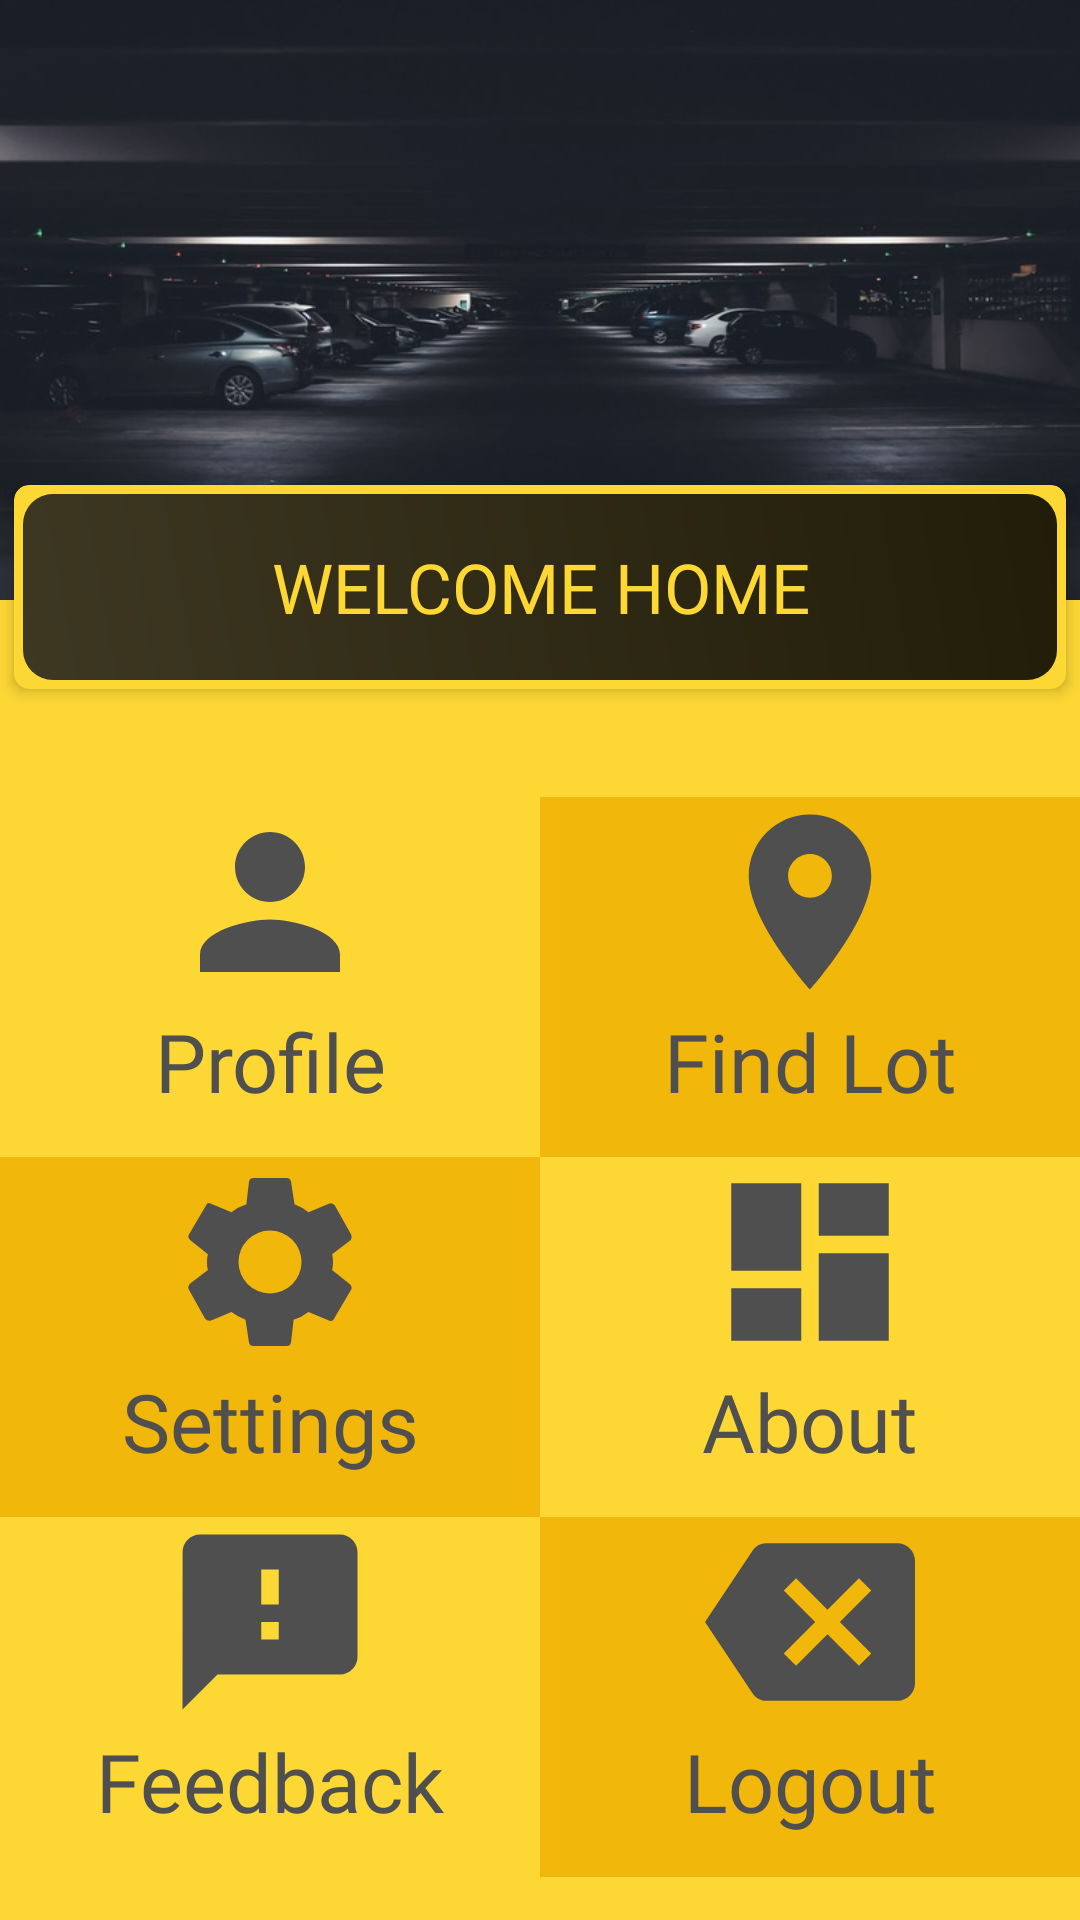

Here is an Android app screen rendered from its layout file. Give the layout XML and the strings, colors and styles it references.
<!-- AndroidManifest.xml: application theme AppTheme -->
<!-- res/layout/fragment_home.xml -->
<?xml version="1.0" encoding="utf-8"?>
<FrameLayout xmlns:android="http://schemas.android.com/apk/res/android"
    xmlns:tools="http://schemas.android.com/tools"
    android:layout_width="match_parent"
    android:layout_height="match_parent"
    xmlns:app="http://schemas.android.com/apk/res-auto"
    android:background="#000000"
    tools:context=".HomeFragment">

    <ScrollView
        android:layout_width="match_parent"
        android:layout_height="match_parent"
        android:background="#FDD835">
        <LinearLayout
            android:layout_width="match_parent"
            android:layout_height="match_parent"
            android:orientation="vertical">

            <androidx.constraintlayout.widget.ConstraintLayout
                android:layout_width="match_parent"
                android:layout_height="match_parent">
                <ImageView
                    android:id="@+id/homeImageID"
                    android:layout_width="match_parent"
                    android:layout_height="200dp"
                    android:background="@drawable/parked_car"
                    app:layout_constraintEnd_toEndOf="parent"
                    app:layout_constraintHeight_percent=".4"
                    app:layout_constraintStart_toStartOf="parent"
                    app:layout_constraintTop_toTopOf="parent" />
                <TextView
                    android:id="@+id/homeTextID"
                    android:layout_width="match_parent"
                    android:layout_height="0dp"
                    android:layout_marginBottom="32dp"
                    app:layout_constraintBottom_toBottomOf="@+id/homeImageID"
                    app:layout_constraintEnd_toEndOf="parent"
                    app:layout_constraintHeight_percent=".1"
                    app:layout_constraintStart_toStartOf="parent"
                    app:layout_constraintTop_toTopOf="@+id/homeImageID" />
                <androidx.cardview.widget.CardView
                    android:id="@+id/cardViewID1"
                    android:layout_width="match_parent"
                    android:layout_height="80dp"
                    android:layout_marginTop="60dp"
                    android:background="@drawable/curve_design_background"
                    android:clickable="true"
                    app:cardBackgroundColor="#FDD835"
                    app:cardCornerRadius="5dp"
                    app:cardElevation="3dp"
                    app:cardPreventCornerOverlap="true"
                    app:cardUseCompatPadding="true"
                    app:contentPadding="3dp"
                    app:layout_constraintEnd_toEndOf="@+id/homeImageID"
                    app:layout_constraintHeight_percent=".5"
                    app:layout_constraintStart_toStartOf="parent"
                    app:layout_constraintTop_toBottomOf="@+id/homeTextID">
                    <TextView
                        android:id="@+id/welcomeHomeID"
                        android:layout_width="match_parent"
                        android:layout_height="match_parent"
                        android:layout_gravity="center"
                        android:layout_weight="1"
                        android:background="@drawable/curve_design_background"
                        android:gravity="center"
                        android:text="WELCOME HOME"
                        android:textColor="#FDD835"
                        android:textSize="23sp"
                        android:clickable="true"
                        android:fontFamily="@font/idroid"/>
                </androidx.cardview.widget.CardView>
            </androidx.constraintlayout.widget.ConstraintLayout>

            <LinearLayout
                android:layout_width="match_parent"
                android:layout_height="match_parent"
                android:orientation="vertical"
                android:layout_marginTop="30dp">

                <LinearLayout
                    android:layout_width="match_parent"
                    android:layout_height="wrap_content"
                    android:gravity="center"
                    android:orientation="horizontal"
                    android:weightSum="2">

                    <TextView
                        android:id="@+id/profileID"
                        android:layout_width="match_parent"
                        android:layout_height="120dp"
                        android:layout_weight="1"
                        android:clickable="true"
                        android:drawableTop="@drawable/ic_person_black_24dp"
                        android:fontFamily="@font/squaresharps"
                        android:text="Profile"
                        android:textAlignment="center"
                        android:textAppearance="?android:textAppearanceLarge"
                        android:textColor="#504F4F"
                        android:textSize="27sp" />

                    <TextView
                        android:id="@+id/findLotID"
                        android:layout_width="match_parent"
                        android:layout_height="120dp"
                        android:layout_weight="1"
                        android:background="#F1B70B"
                        android:clickable="true"
                        android:drawableTop="@drawable/ic_location_on_black_24dp"
                        android:fontFamily="@font/squaresharps"
                        android:text="Find Lot"
                        android:textAlignment="center"
                        android:textAppearance="?android:textAppearanceLarge"
                        android:textColor="#504F4F"
                        android:textSize="27sp" />
                </LinearLayout>
                <LinearLayout
                    android:layout_width="match_parent"
                    android:layout_height="wrap_content"
                    android:layout_weight="1"
                    android:orientation="horizontal"
                    android:gravity="center"
                    android:weightSum="2">
                    <TextView
                        android:layout_width="match_parent"
                        android:layout_height="120dp"
                        android:layout_weight="1"
                        android:text="Settings"
                        android:id="@+id/settingsID"
                        android:clickable="true"
                        android:textSize="27sp"
                        android:textColor="#504F4F"
                        android:background="#F1B70B"
                        android:textAlignment="center"
                        android:fontFamily="@font/squaresharps"
                        android:drawableTop="@drawable/ic_settings_black_24dp"
                        android:textAppearance="?android:textAppearanceLarge" />
                    <TextView
                        android:layout_width="match_parent"
                        android:layout_height="120dp"
                        android:clickable="true"
                        android:layout_weight="1"
                        android:id="@+id/aboutID"
                        android:text="About"
                        android:textSize="27sp"
                        android:textColor="#504F4F"
                        android:textAlignment="center"
                        android:fontFamily="@font/squaresharps"
                        android:drawableTop="@drawable/ic_dashboard_black_24dp"
                        android:textAppearance="?android:textAppearanceLarge"/>
                </LinearLayout>
                <LinearLayout
                    android:layout_width="match_parent"
                    android:layout_height="wrap_content"
                    android:layout_weight="1"
                    android:orientation="horizontal"
                    android:gravity="center"
                    android:weightSum="2">
                        <TextView
                            android:layout_width="match_parent"
                            android:layout_height="120dp"
                            android:text="Feedback"
                            android:id="@+id/feedbackID"
                            android:layout_weight="1"
                            android:clickable="true"
                            android:textSize="27sp"
                            android:textColor="#504F4F"
                            android:background="@android:color/transparent"
                            android:textAlignment="center"
                            android:fontFamily="@font/squaresharps"
                            android:drawableTop="@drawable/ic_insert_comment"
                            android:textAppearance="?android:textAppearanceLarge" />
                        <TextView
                            android:layout_width="match_parent"
                            android:layout_height="120dp"
                            android:background="#F1B70B"
                            android:layout_weight="1"
                            android:text="Logout"
                            android:id="@+id/logoutID"
                            android:textSize="27sp"
                            android:textColor="#504F4F"
                            android:textAlignment="center"
                            android:drawableTop="@drawable/logout"
                            android:clickable="true"
                            android:fontFamily="@font/squaresharps"
                            android:textAppearance="?android:textAppearanceLarge" />
                </LinearLayout>
            </LinearLayout>
        </LinearLayout>
    </ScrollView>
</FrameLayout>
<!-- resources referenced by this layout -->
<resources>
  <!-- drawable curve_design_background (drawable) -->
  <?xml version="1.0" encoding="utf-8"?>
  <shape xmlns:android="http://schemas.android.com/apk/res/android"
      android:shape="rectangle">
  
      <gradient
          android:angle="225"
          android:endColor="#DD201F1F"
          android:startColor="#DD000000" />
      <corners
          android:radius="10dp"
          />
  
  </shape>
  <!-- drawable ic_dashboard_black_24dp (drawable) -->
  <vector android:height="70dp" android:tint="#504F4F"
      android:viewportHeight="24.0" android:viewportWidth="24.0"
      android:width="70dp" xmlns:android="http://schemas.android.com/apk/res/android">
      <path android:fillColor="#504F4F" android:pathData="M3,13h8L11,3L3,3v10zM3,21h8v-6L3,15v6zM13,21h8L21,11h-8v10zM13,3v6h8L21,3h-8z"/>
  </vector>
  <!-- drawable ic_insert_comment (drawable) -->
  <vector android:height="70dp" android:tint="#504F4F"
      android:viewportHeight="24.0" android:viewportWidth="24.0"
      android:width="70dp" xmlns:android="http://schemas.android.com/apk/res/android">
      <path android:fillColor="#504F4F" android:pathData="M20,2L4,2c-1.1,0 -1.99,0.9 -1.99,2L2,22l4,-4h14c1.1,0 2,-0.9 2,-2L22,4c0,-1.1 -0.9,-2 -2,-2zM13,14h-2v-2h2v2zM13,10h-2L11,6h2v4z"/>
  </vector>
  <!-- drawable ic_location_on_black_24dp (drawable) -->
  <vector xmlns:android="http://schemas.android.com/apk/res/android"
          android:width="70dp"
          android:height="70dp"
          android:viewportWidth="24.0"
          android:viewportHeight="24.0">
      <path
          android:fillColor="#504F4F"
          android:pathData="M12,2C8.13,2 5,5.13 5,9c0,5.25 7,13 7,13s7,-7.75 7,-13c0,-3.87 -3.13,-7 -7,-7zM12,11.5c-1.38,0 -2.5,-1.12 -2.5,-2.5s1.12,-2.5 2.5,-2.5 2.5,1.12 2.5,2.5 -1.12,2.5 -2.5,2.5z"/>
  </vector>
  <!-- drawable ic_person_black_24dp (drawable) -->
  <vector
      android:height="70dp"
      android:tint="#504F4F"
      android:viewportHeight="24.0"
      android:viewportWidth="24.0"
      android:width="70dp"
      xmlns:android="http://schemas.android.com/apk/res/android">
  
      <path
          android:fillColor="#504F4F"
          android:pathData="M12,12c2.21,0 4,-1.79 4,-4s-1.79,-4 -4,-4 -4,1.79 -4,4 1.79,4 4,4zM12,14c-2.67,0 -8,1.34 -8,4v2h16v-2c0,-2.66 -5.33,-4 -8,-4z"/>
  </vector>
  <!-- drawable logout (drawable) -->
  <vector xmlns:android="http://schemas.android.com/apk/res/android"
          android:width="70dp"
          android:height="70dp"
          android:viewportWidth="24.0"
          android:viewportHeight="24.0">
      <path
          android:fillColor="#504F4F"
          android:pathData="M22,3L7,3c-0.69,0 -1.23,0.35 -1.59,0.88L0,12l5.41,8.11c0.36,0.53 0.9,0.89 1.59,0.89h15c1.1,0 2,-0.9 2,-2L24,5c0,-1.1 -0.9,-2 -2,-2zM19,15.59L17.59,17 14,13.41 10.41,17 9,15.59 12.59,12 9,8.41 10.41,7 14,10.59 17.59,7 19,8.41 15.41,12 19,15.59z"/>
  </vector>
  <style name="AppTheme" parent="Theme.AppCompat.Light.NoActionBar">
          
          <item name="colorPrimary">@color/colorPrimary</item>
          <item name="colorPrimaryDark">@color/colorPrimaryDark</item>
          <item name="colorAccent">@color/colorAccent</item>
      </style>
  <color name="colorPrimary">#008577</color>
  <color name="colorPrimaryDark">#00574B</color>
  <color name="colorAccent">#D81B60</color>
</resources>
